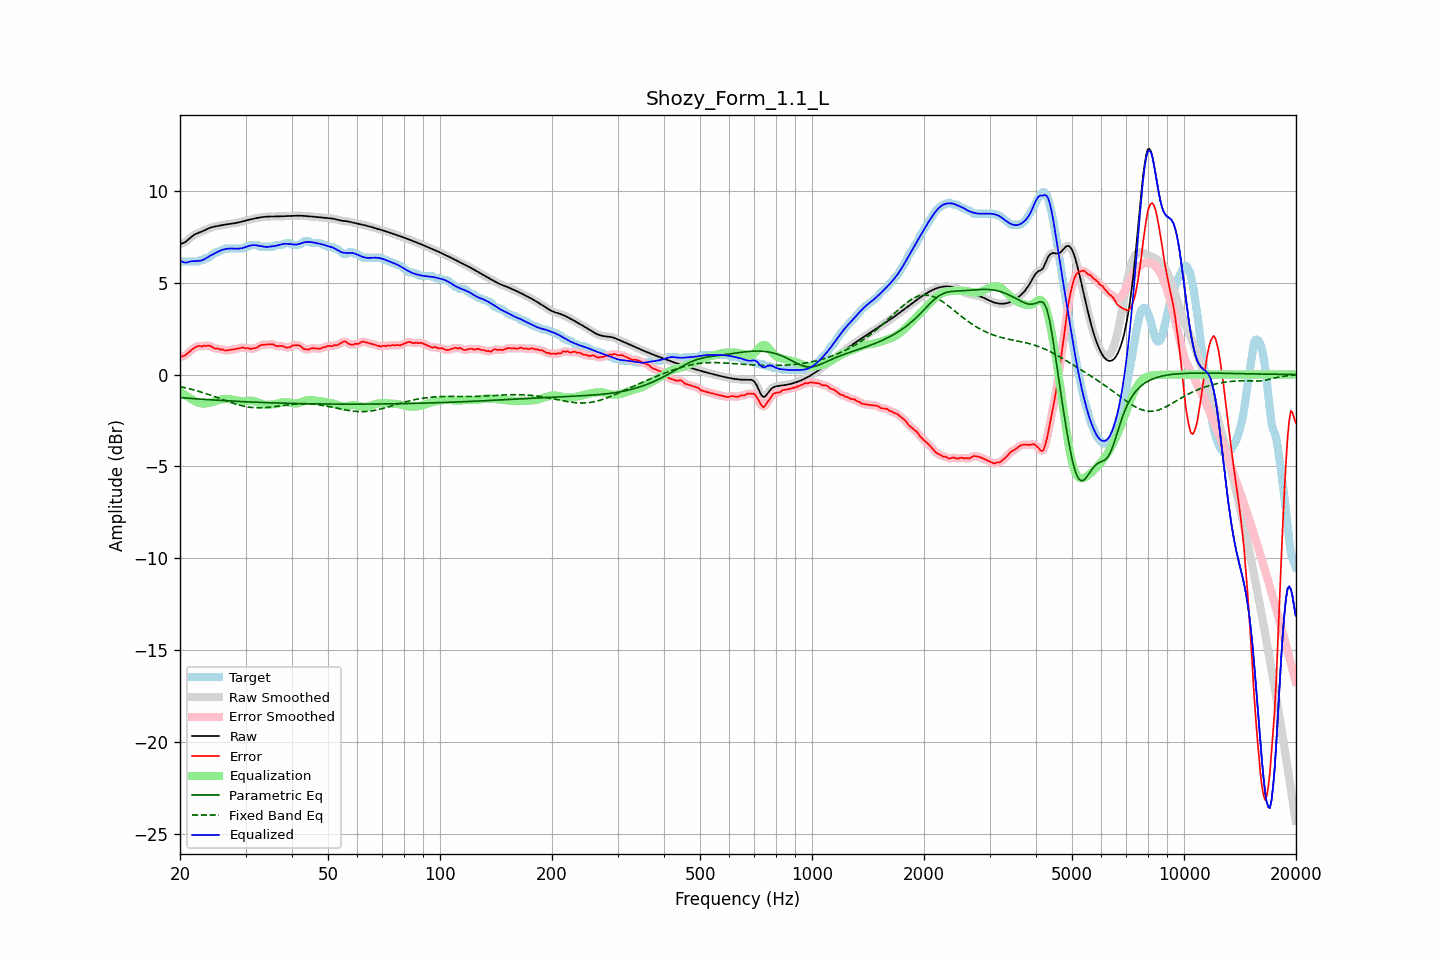

The table this chart was drawn from, first rows:
frequency, raw, error, smoothed, error_smoothed, equalization, parametric_eq, fixed_band_eq, equalized_raw, equalized_smoothed, target
20.00, 7.12, 1.00, 7.12, 0.99, -0.91, -1.25, -0.65, 6.21, 6.21, 6.12
20.20, 7.14, 0.98, 7.14, 0.99, -0.98, -1.26, -0.67, 6.16, 6.16, 6.16
20.40, 7.16, 1.00, 7.16, 1.01, -1.04, -1.27, -0.69, 6.12, 6.12, 6.16
20.61, 7.20, 1.04, 7.20, 1.04, -1.10, -1.27, -0.71, 6.10, 6.10, 6.16
20.81, 7.26, 1.10, 7.26, 1.10, -1.16, -1.28, -0.73, 6.10, 6.10, 6.16
21.02, 7.33, 1.18, 7.33, 1.18, -1.22, -1.29, -0.75, 6.12, 6.12, 6.16
21.23, 7.41, 1.26, 7.41, 1.25, -1.27, -1.29, -0.78, 6.14, 6.14, 6.16
21.44, 7.49, 1.33, 7.49, 1.33, -1.32, -1.30, -0.80, 6.17, 6.17, 6.16
21.66, 7.56, 1.40, 7.56, 1.40, -1.39, -1.31, -0.82, 6.17, 6.17, 6.16
21.87, 7.62, 1.46, 7.62, 1.46, -1.44, -1.31, -0.85, 6.18, 6.18, 6.16
22.09, 7.66, 1.51, 7.66, 1.51, -1.49, -1.32, -0.87, 6.18, 6.18, 6.16
22.31, 7.70, 1.54, 7.70, 1.54, -1.52, -1.33, -0.90, 6.18, 6.18, 6.16
22.54, 7.73, 1.56, 7.73, 1.54, -1.54, -1.33, -0.92, 6.19, 6.19, 6.17
22.76, 7.77, 1.52, 7.77, 1.55, -1.56, -1.34, -0.95, 6.20, 6.21, 6.25
22.99, 7.80, 1.55, 7.80, 1.55, -1.57, -1.34, -0.98, 6.23, 6.23, 6.26
23.22, 7.84, 1.58, 7.85, 1.55, -1.57, -1.35, -1.00, 6.27, 6.27, 6.26
23.45, 7.89, 1.55, 7.89, 1.57, -1.57, -1.36, -1.03, 6.32, 6.32, 6.34
23.69, 7.93, 1.57, 7.93, 1.57, -1.56, -1.36, -1.06, 6.37, 6.37, 6.36
23.92, 7.97, 1.58, 7.97, 1.57, -1.54, -1.37, -1.09, 6.43, 6.43, 6.39
24.16, 8.00, 1.55, 8.00, 1.55, -1.52, -1.37, -1.12, 6.48, 6.48, 6.45
24.40, 8.03, 1.50, 8.03, 1.50, -1.50, -1.38, -1.15, 6.52, 6.52, 6.53
24.65, 8.05, 1.45, 8.05, 1.46, -1.48, -1.38, -1.18, 6.57, 6.57, 6.59
24.89, 8.07, 1.41, 8.07, 1.43, -1.45, -1.39, -1.21, 6.62, 6.62, 6.66
25.14, 8.08, 1.42, 8.08, 1.41, -1.42, -1.40, -1.25, 6.66, 6.66, 6.66
25.39, 8.10, 1.41, 8.10, 1.40, -1.39, -1.40, -1.28, 6.71, 6.71, 6.69
25.65, 8.12, 1.36, 8.12, 1.39, -1.37, -1.41, -1.31, 6.75, 6.75, 6.76
25.91, 8.13, 1.38, 8.13, 1.36, -1.35, -1.41, -1.34, 6.78, 6.78, 6.76
26.16, 8.15, 1.35, 8.15, 1.34, -1.34, -1.42, -1.37, 6.81, 6.81, 6.80
26.43, 8.16, 1.31, 8.16, 1.33, -1.33, -1.42, -1.41, 6.83, 6.83, 6.86
26.69, 8.18, 1.32, 8.18, 1.32, -1.33, -1.43, -1.44, 6.84, 6.84, 6.86
26.96, 8.19, 1.33, 8.19, 1.32, -1.33, -1.43, -1.47, 6.85, 6.85, 6.86
27.23, 8.20, 1.34, 8.20, 1.34, -1.34, -1.44, -1.50, 6.86, 6.86, 6.86
27.50, 8.21, 1.35, 8.21, 1.35, -1.35, -1.44, -1.53, 6.86, 6.86, 6.86
27.77, 8.22, 1.37, 8.22, 1.37, -1.36, -1.45, -1.56, 6.86, 6.86, 6.86
28.05, 8.24, 1.38, 8.24, 1.38, -1.38, -1.45, -1.59, 6.85, 6.85, 6.86
28.33, 8.26, 1.40, 8.26, 1.40, -1.40, -1.45, -1.61, 6.85, 6.85, 6.86
28.62, 8.27, 1.42, 8.27, 1.42, -1.42, -1.46, -1.64, 6.85, 6.85, 6.86
28.90, 8.29, 1.44, 8.29, 1.44, -1.43, -1.46, -1.66, 6.86, 6.86, 6.86
29.19, 8.31, 1.46, 8.31, 1.46, -1.44, -1.47, -1.69, 6.87, 6.87, 6.86
29.48, 8.34, 1.48, 8.34, 1.46, -1.45, -1.47, -1.71, 6.89, 6.89, 6.86
29.78, 8.36, 1.46, 8.36, 1.46, -1.45, -1.48, -1.73, 6.91, 6.91, 6.90
30.08, 8.38, 1.43, 8.38, 1.45, -1.44, -1.48, -1.74, 6.94, 6.94, 6.96
30.38, 8.41, 1.45, 8.41, 1.43, -1.43, -1.48, -1.76, 6.98, 6.98, 6.96
30.68, 8.43, 1.43, 8.43, 1.42, -1.42, -1.49, -1.77, 7.01, 7.01, 7.00
30.99, 8.45, 1.39, 8.45, 1.41, -1.42, -1.49, -1.78, 7.03, 7.03, 7.06
31.30, 8.47, 1.41, 8.47, 1.41, -1.43, -1.50, -1.79, 7.04, 7.04, 7.06
31.61, 8.49, 1.43, 8.49, 1.42, -1.45, -1.50, -1.80, 7.04, 7.04, 7.06
31.93, 8.51, 1.45, 8.51, 1.45, -1.47, -1.50, -1.80, 7.04, 7.04, 7.06
32.24, 8.53, 1.47, 8.53, 1.49, -1.50, -1.51, -1.81, 7.03, 7.03, 7.06
32.57, 8.54, 1.54, 8.54, 1.54, -1.53, -1.51, -1.81, 7.01, 7.01, 7.00
32.89, 8.56, 1.60, 8.56, 1.58, -1.56, -1.51, -1.81, 7.00, 7.00, 6.96
33.22, 8.57, 1.61, 8.57, 1.62, -1.59, -1.52, -1.81, 6.98, 6.98, 6.96
33.55, 8.58, 1.62, 8.58, 1.63, -1.62, -1.52, -1.80, 6.96, 6.96, 6.96
33.89, 8.59, 1.63, 8.59, 1.63, -1.64, -1.52, -1.80, 6.95, 6.95, 6.96
34.23, 8.60, 1.64, 8.60, 1.64, -1.65, -1.53, -1.79, 6.95, 6.95, 6.96
34.57, 8.60, 1.64, 8.60, 1.64, -1.65, -1.53, -1.78, 6.95, 6.95, 6.96
34.92, 8.60, 1.65, 8.60, 1.65, -1.64, -1.53, -1.77, 6.96, 6.96, 6.96
35.27, 8.60, 1.65, 8.60, 1.65, -1.63, -1.54, -1.76, 6.98, 6.98, 6.96
35.62, 8.60, 1.65, 8.60, 1.63, -1.62, -1.54, -1.75, 6.99, 6.99, 6.96
35.97, 8.60, 1.59, 8.60, 1.60, -1.60, -1.54, -1.74, 7.00, 7.00, 7.01
... 635 more rows
